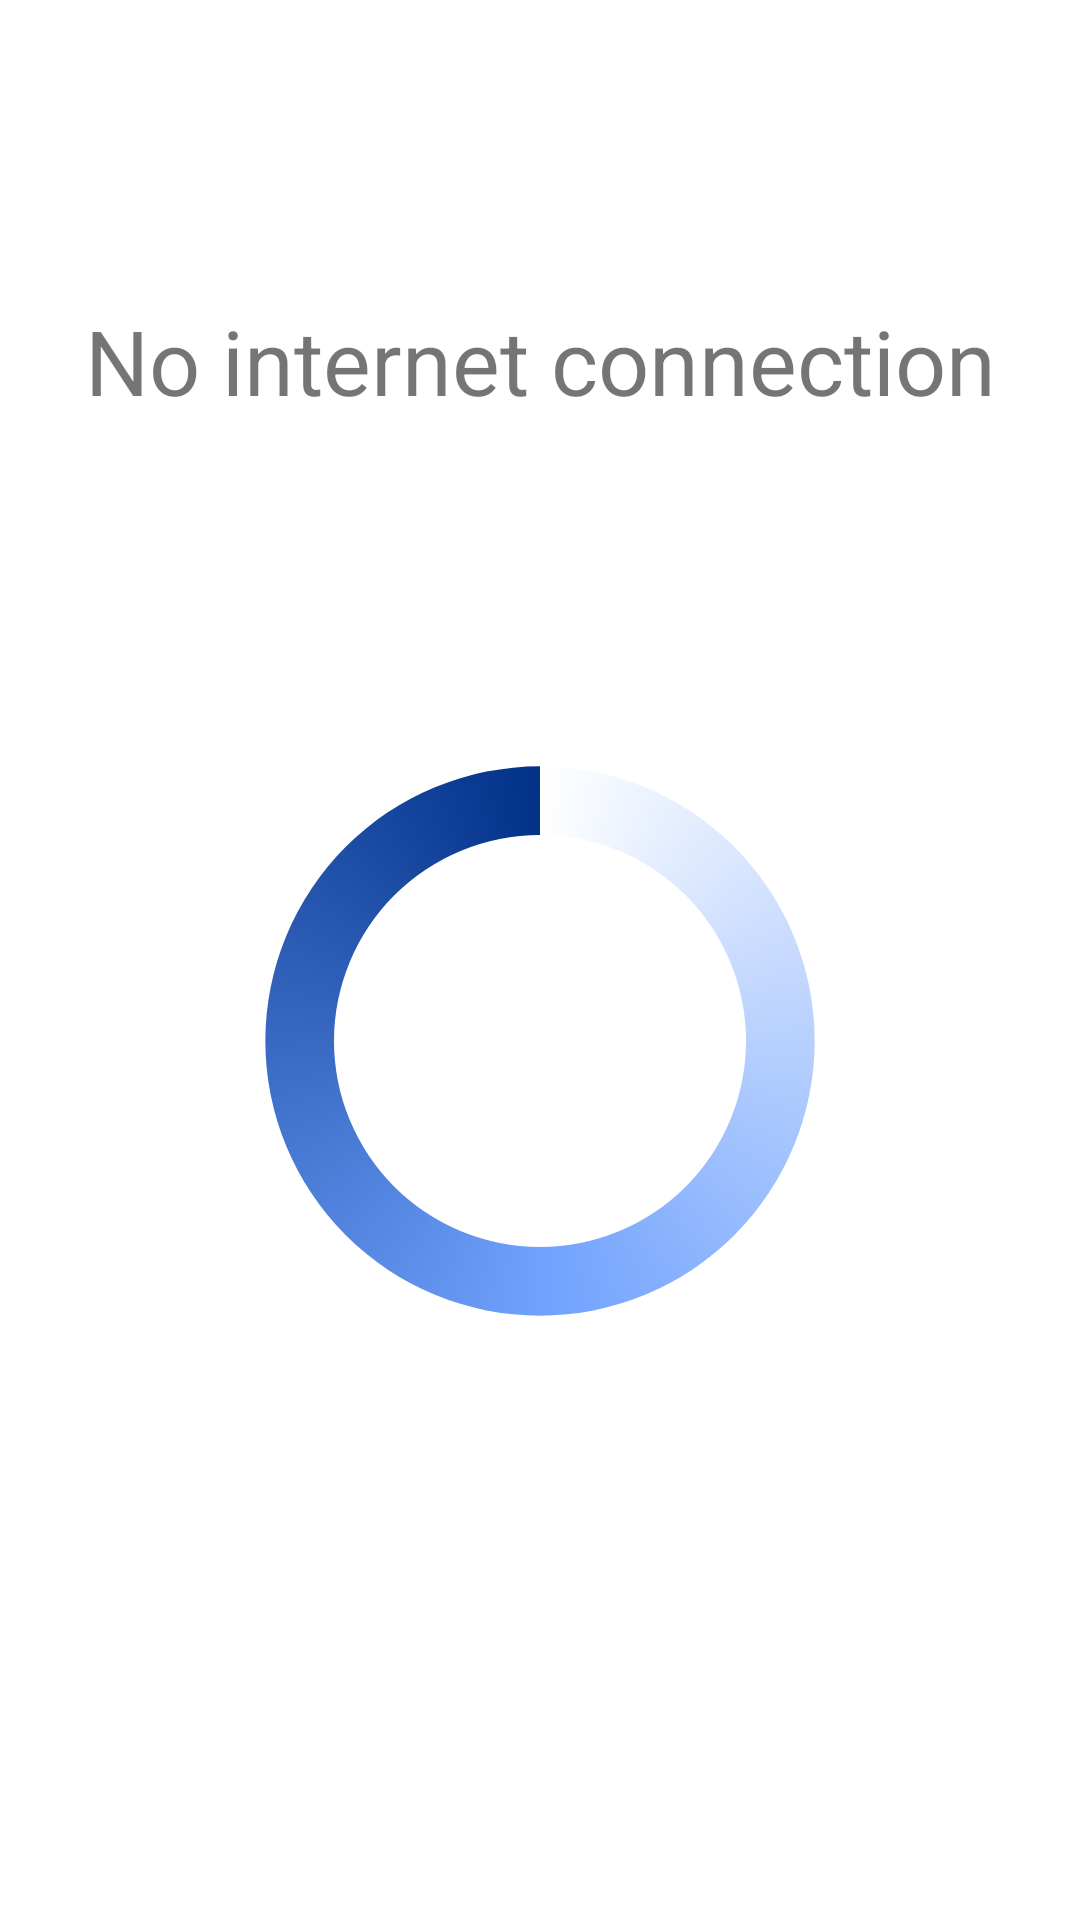

Layout XML and referenced resources for this Android screen:
<!-- AndroidManifest.xml: application theme AppTheme -->
<!-- res/layout/activity_no_internet_connection.xml -->
<?xml version="1.0" encoding="utf-8"?>
<androidx.constraintlayout.widget.ConstraintLayout xmlns:android="http://schemas.android.com/apk/res/android"
    xmlns:app="http://schemas.android.com/apk/res-auto"
    xmlns:tools="http://schemas.android.com/tools"
    android:layout_width="match_parent"
    android:layout_height="match_parent"
    android:orientation="vertical">

    <TextView
        android:id="@+id/textView2"
        android:layout_width="0dp"
        android:layout_height="wrap_content"
        android:layout_marginStart="8dp"
        android:layout_marginLeft="8dp"
        android:layout_marginTop="100dp"
        android:layout_marginEnd="8dp"
        android:layout_marginRight="8dp"
        android:text="No internet connection"
        android:textAlignment="center"
        android:textSize="30dp"
        app:layout_constraintEnd_toEndOf="parent"
        app:layout_constraintHorizontal_bias="0.0"
        app:layout_constraintStart_toStartOf="parent"
        app:layout_constraintTop_toTopOf="parent" />

    <ProgressBar
        android:id="@+id/noInternetProgressBar"
        style="?android:attr/progressBarStyle"
        android:layout_width="0dp"
        android:layout_height="206dp"
        android:layout_marginStart="60dp"
        android:layout_marginLeft="60dp"
        android:layout_marginTop="60dp"
        android:layout_marginEnd="60dp"
        android:layout_marginRight="60dp"
        android:layout_marginBottom="8dp"
        android:indeterminateDrawable="@drawable/progressbar_icon"
        app:layout_constraintBottom_toBottomOf="parent"
        app:layout_constraintEnd_toEndOf="parent"
        app:layout_constraintHorizontal_bias="0.0"
        app:layout_constraintStart_toStartOf="parent"
        app:layout_constraintTop_toBottomOf="@+id/textView2"
        app:layout_constraintVertical_bias="0.193" />

</androidx.constraintlayout.widget.ConstraintLayout>
<!-- resources referenced by this layout -->
<resources>
  <!-- drawable progressbar_icon (drawable) -->
  <?xml version="1.0" encoding="utf-8"?>
  <rotate xmlns:android="http://schemas.android.com/apk/res/android"
      android:fromDegrees="-90"
      android:pivotX="50%"
      android:pivotY="50%"
      android:toDegrees="270">
  
      <shape
          android:shape="ring"
          android:useLevel="false">
  
          <gradient android:endColor="#023188"
              android:centerColor="@color/colorSpaceBlue"
              android:type="sweep"
              android:useLevel="false"
              />
  
  
      </shape>
  </rotate>
  <style name="AppTheme" parent="Theme.MaterialComponents.Light.NoActionBar">
          
          <item name="colorPrimary">@color/colorPrimary</item>
          <item name="colorPrimaryDark">@color/colorCyanBlue</item>
          <item name="colorAccent">@color/colorAccent</item>
      </style>
  <color name="colorSpaceBlue">#6FA1FD</color>
  <color name="colorPrimary">#008577</color>
  <color name="colorCyanBlue">#0353E6</color>
  <color name="colorAccent">#D81B60</color>
</resources>
